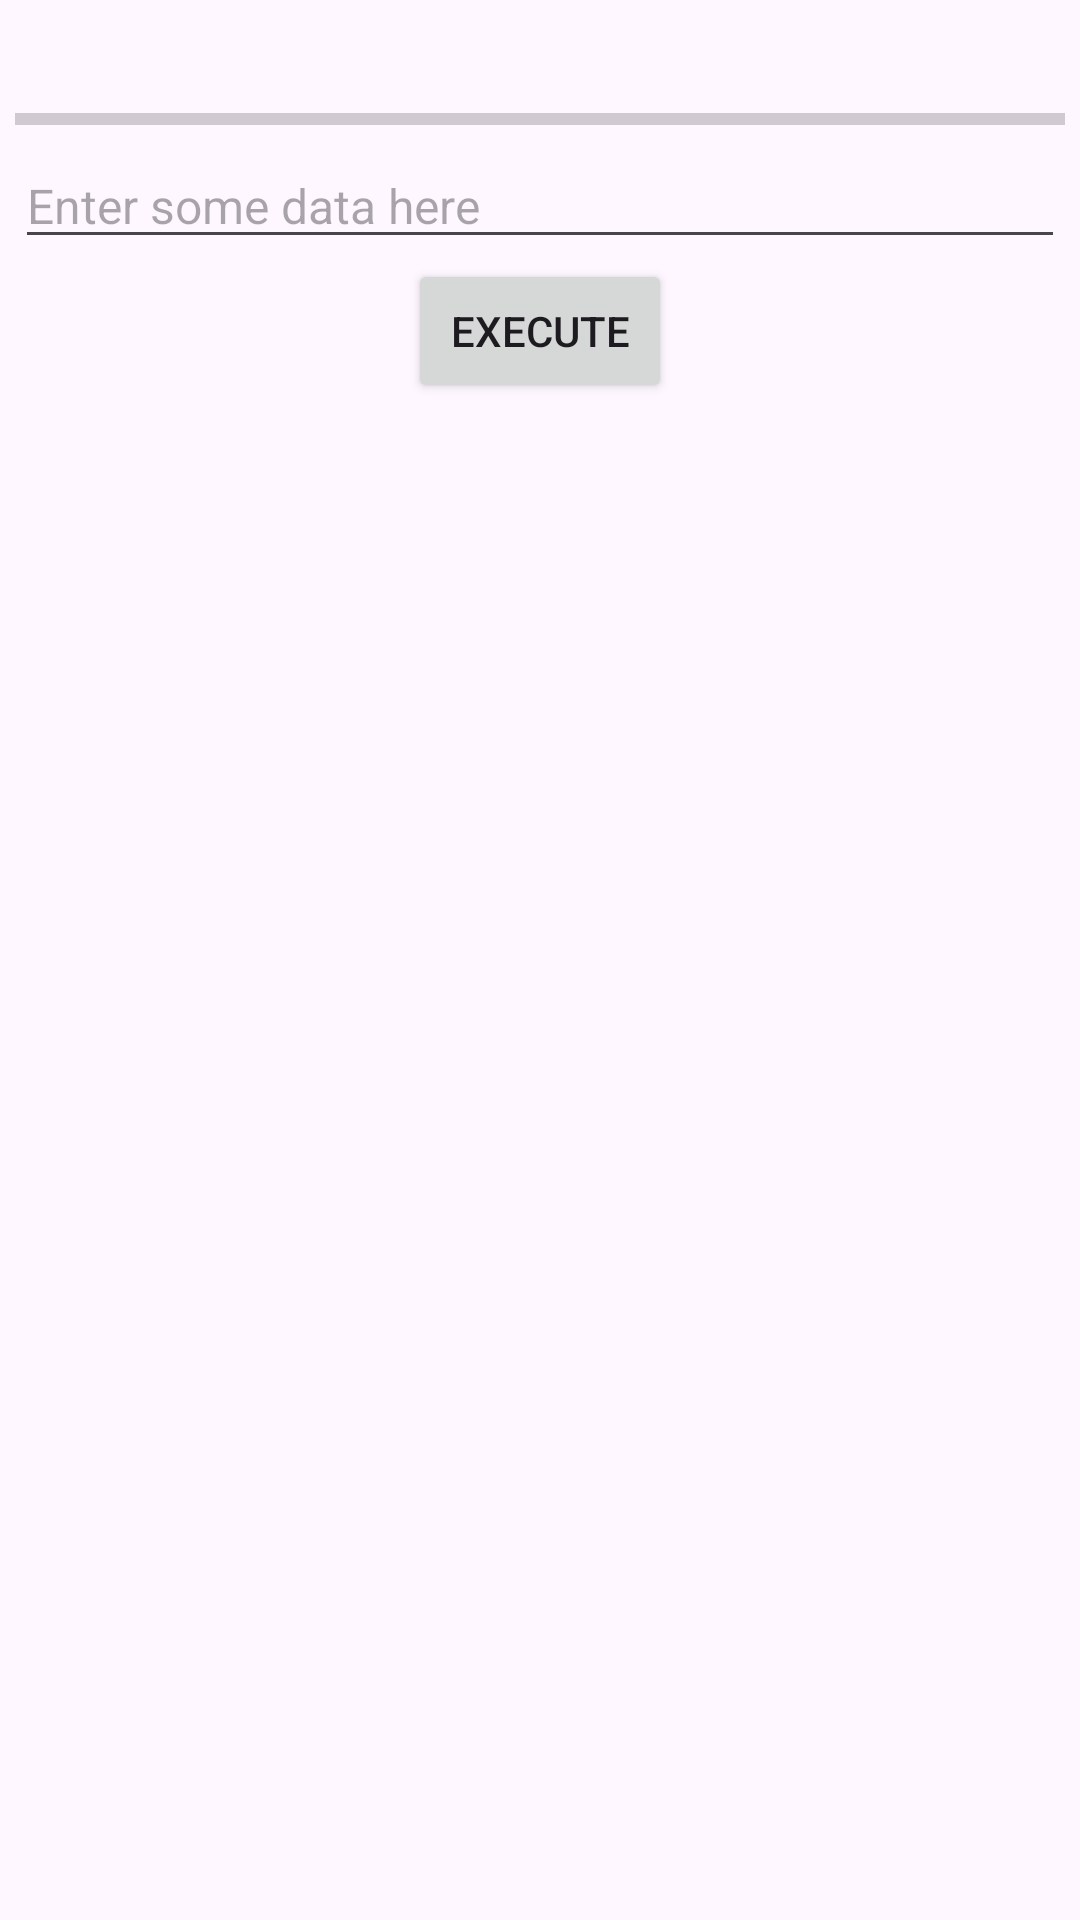

Here is an Android app screen rendered from its layout file. Give the layout XML and the strings, colors and styles it references.
<!-- AndroidManifest.xml: application theme Theme.Multithreadinglab -->
<!-- res/layout/activity_post.xml -->
<LinearLayout xmlns:android="http://schemas.android.com/apk/res/android"
    android:orientation="vertical"
    android:padding="@dimen/margin_base"
    android:layout_width="match_parent"
    android:layout_height="match_parent">

    <TextView
        android:id="@+id/tv_top_caption"
        android:textSize="@dimen/text_medium"
        android:layout_width="match_parent"
        android:layout_height="wrap_content" />
    <ProgressBar
        android:id="@+id/pb_waiting"
        style="?android:attr/progressBarStyleHorizontal"
        android:layout_marginTop="@dimen/margin_base"
        android:layout_width="match_parent"
        android:layout_height="wrap_content" />
    <EditText
        android:id="@+id/et_input"
        android:hint="@string/enter_some_data_here"
        android:textSize="@dimen/text_medium"
        android:layout_width="match_parent"
        android:layout_height="wrap_content" />
    <Button
        android:id="@+id/btn_execute"
        android:text="@string/execute"
        android:layout_gravity="center"
        android:layout_width="wrap_content"
        android:layout_height="wrap_content" />
</LinearLayout>
<!-- resources referenced by this layout -->
<resources>
  <dimen name="margin_base">5dp</dimen>
  <dimen name="text_medium">16sp</dimen>
  <string name="enter_some_data_here">Enter some data here</string>
  <string name="execute">Execute</string>
  <style name="Theme.Multithreadinglab" parent="Base.Theme.Multithreadinglab" />
  <style name="Base.Theme.Multithreadinglab" parent="Theme.Material3.DayNight.NoActionBar">
          
          
      </style>
</resources>
